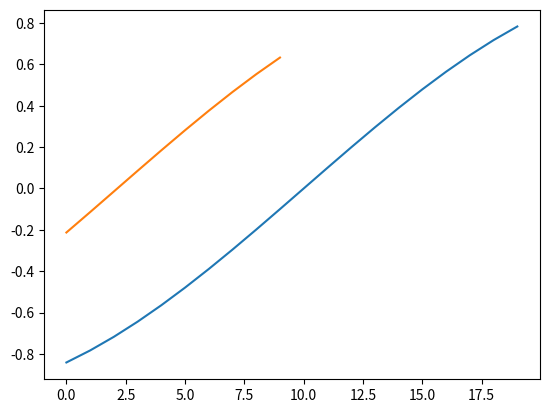
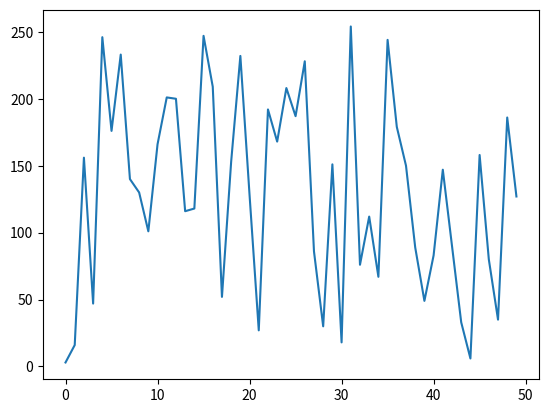

Here is the Python script that generated these plots, in order: (Note: this script raises an exception after producing the figures.)
#Data set and number of lags to calculate

import numpy as np

# First signal
sig1 = np.sin(np.r_[-1:1:0.1])

# Seconds signal with pi/4 phase shift. Half the size of sig1
sig2 = np.sin(np.r_[-1:0:0.1] + np.pi/4)

import matplotlib.pyplot as plt

fig, ax = plt.subplots()

ax.plot(sig1)
ax.plot(sig2)


''' Python only implementation '''

# Pre-allocate correlation array
corr = (len(sig1) - len(sig2) + 1) * [0]

# Go through lag components one-by-one
for l in range(len(corr)):
    corr[l] = sum([sig1[i+l] * sig2[i] for i in range(len(sig2))])

print(corr)

corr = np.correlate(a=sig1, v=sig2)
corr

import scipy.signal

corr = scipy.signal.correlate(sig1, sig2)

# Remove padded correlations
corr = corr[(len(sig1)-len(sig2)-1):len(corr)-((len(sig1)-len(sig2)-1))]

print(corr)

# Our data set
data = [3, 16, 156, 47, 246, 176, 233, 140, 130,
        101, 166, 201, 200, 116, 118, 247,
        209, 52, 153, 232, 128, 27, 192, 168, 208,
        187, 228, 86, 30, 151, 18, 254,
        76, 112, 67, 244, 179, 150, 89, 49, 83, 147, 90,
        33, 6, 158, 80, 35, 186, 127]

# Delay (lag) range that we are interesting in
lags = [0,1,2,3,4,5,6,7,8,9]


import matplotlib.pyplot as plt

fig, ax = plt.subplots()

ax.plot(data)

''' Python only implementation '''

# Pre-allocate autocorrelation table
acorr = len(lags) * [0]

# Mean
mean = sum(data) / len(data)
# Variance
var = sum([(x - mean)**2 for x in data]) / len(data)

# Normalized data
ndata = [x - mean for x in data]


# Go through lag components one-by-one
for l in lags:
    c = 1 # Self correlation

    if (l > 0):
        tmp = [ndata[l:][i] * ndata[:-l][i] for i in range(len(data) - l)]

        c = sum(tmp) / len(data) / var

    acorr[l] = c

acorr

import statsmodels.api as sm

acorr = sm.tsa.acf(data, nlags = len(lags)-1)
acorr

''' numpy.correlate '''

import numpy

x = np.array(data)

# Mean
mean = numpy.mean(data)

# Variance
var = numpy.var(data)

# Normalized data
ndata = data - mean

acorr = numpy.correlate(ndata, ndata, 'full')[len(ndata)-1:]
acorr = acorr / var / len(ndata)

acorr

import statsmodels.api as sm
import statsmodels.formula.api as smf

# load a sample dataset
data = sm.datasets.get_rdataset('mtcars').data

# fit a linear regression model
model = smf.ols('mpg ~ cyl + disp + hp', data=data).fit()

# calculate Durbin-Watson statistic
dw = sm.stats.durbin_watson(model.resid)

print('Durbin-Watson statistic:', dw)

